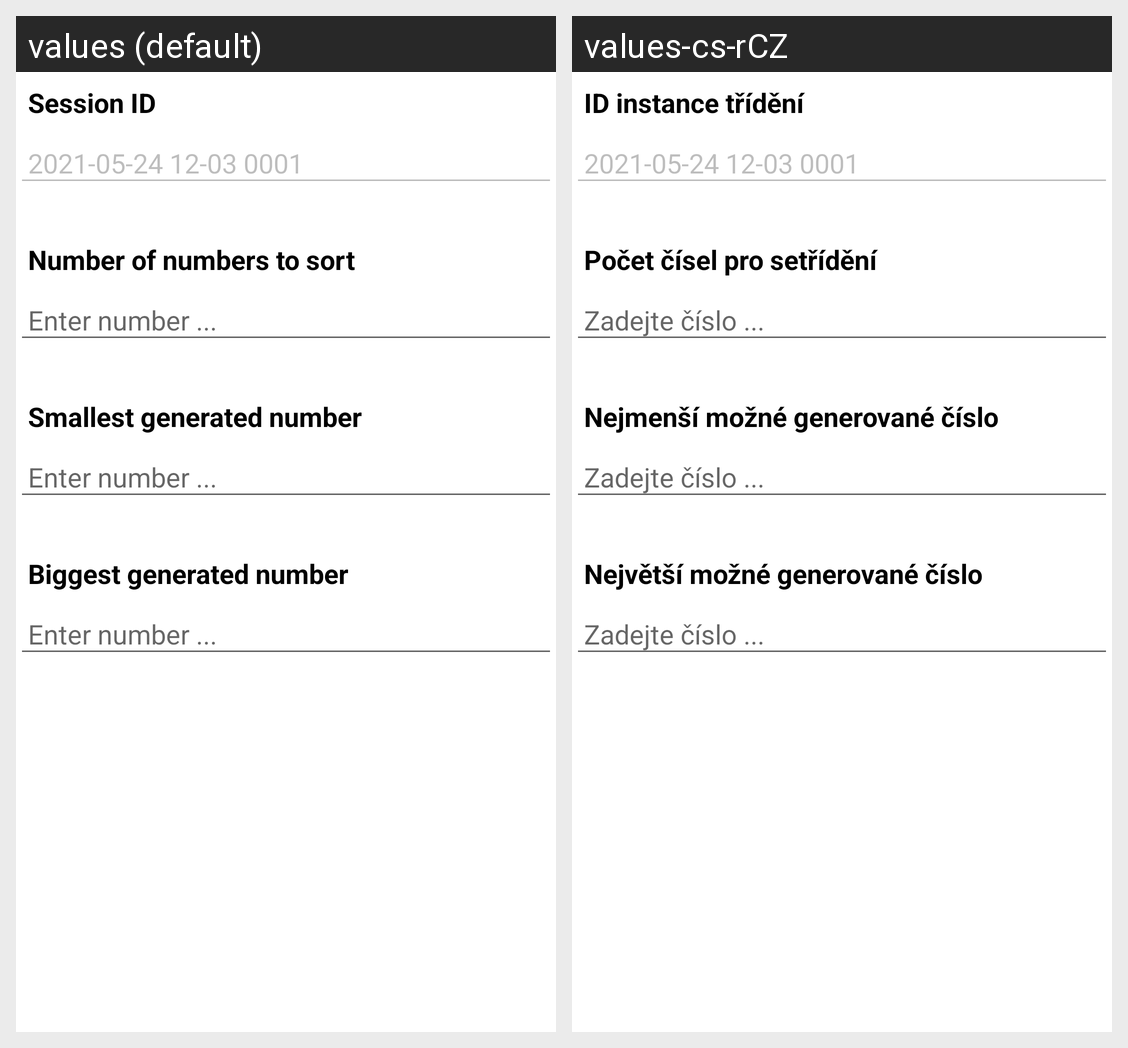

For this localized Android screen grid, give each drawn string resource with its value in every locale shown.
Android screen res/layout/dialog_new_sorting.xml rendered under 2 locales, left to right: values (default), values-cs-rCZ. Device: Nexus 5 (rendered at 1080×1920; each locale shown at half size, 540×960, under a caption strip naming it); theme Theme.Sorts.
Strings drawn on this screen, with the default value and each locale's value (text and hints the layout hard-codes, and strings that could not be matched under every locale, appear in the picture but are not listed):

instance_new_id
  values: Session ID
  values-cs-rCZ: ID instance třídění

instance_new_numbers
  values: Number of numbers to sort
  values-cs-rCZ: Počet čísel pro setřídění

dialog_message_enter_number
  values: Enter number ...
  values-cs-rCZ: Zadejte číslo ...

instance_new_smallest
  values: Smallest generated number
  values-cs-rCZ: Nejmenší možné generované číslo

instance_new_biggest
  values: Biggest generated number
  values-cs-rCZ: Největší možné generované číslo
